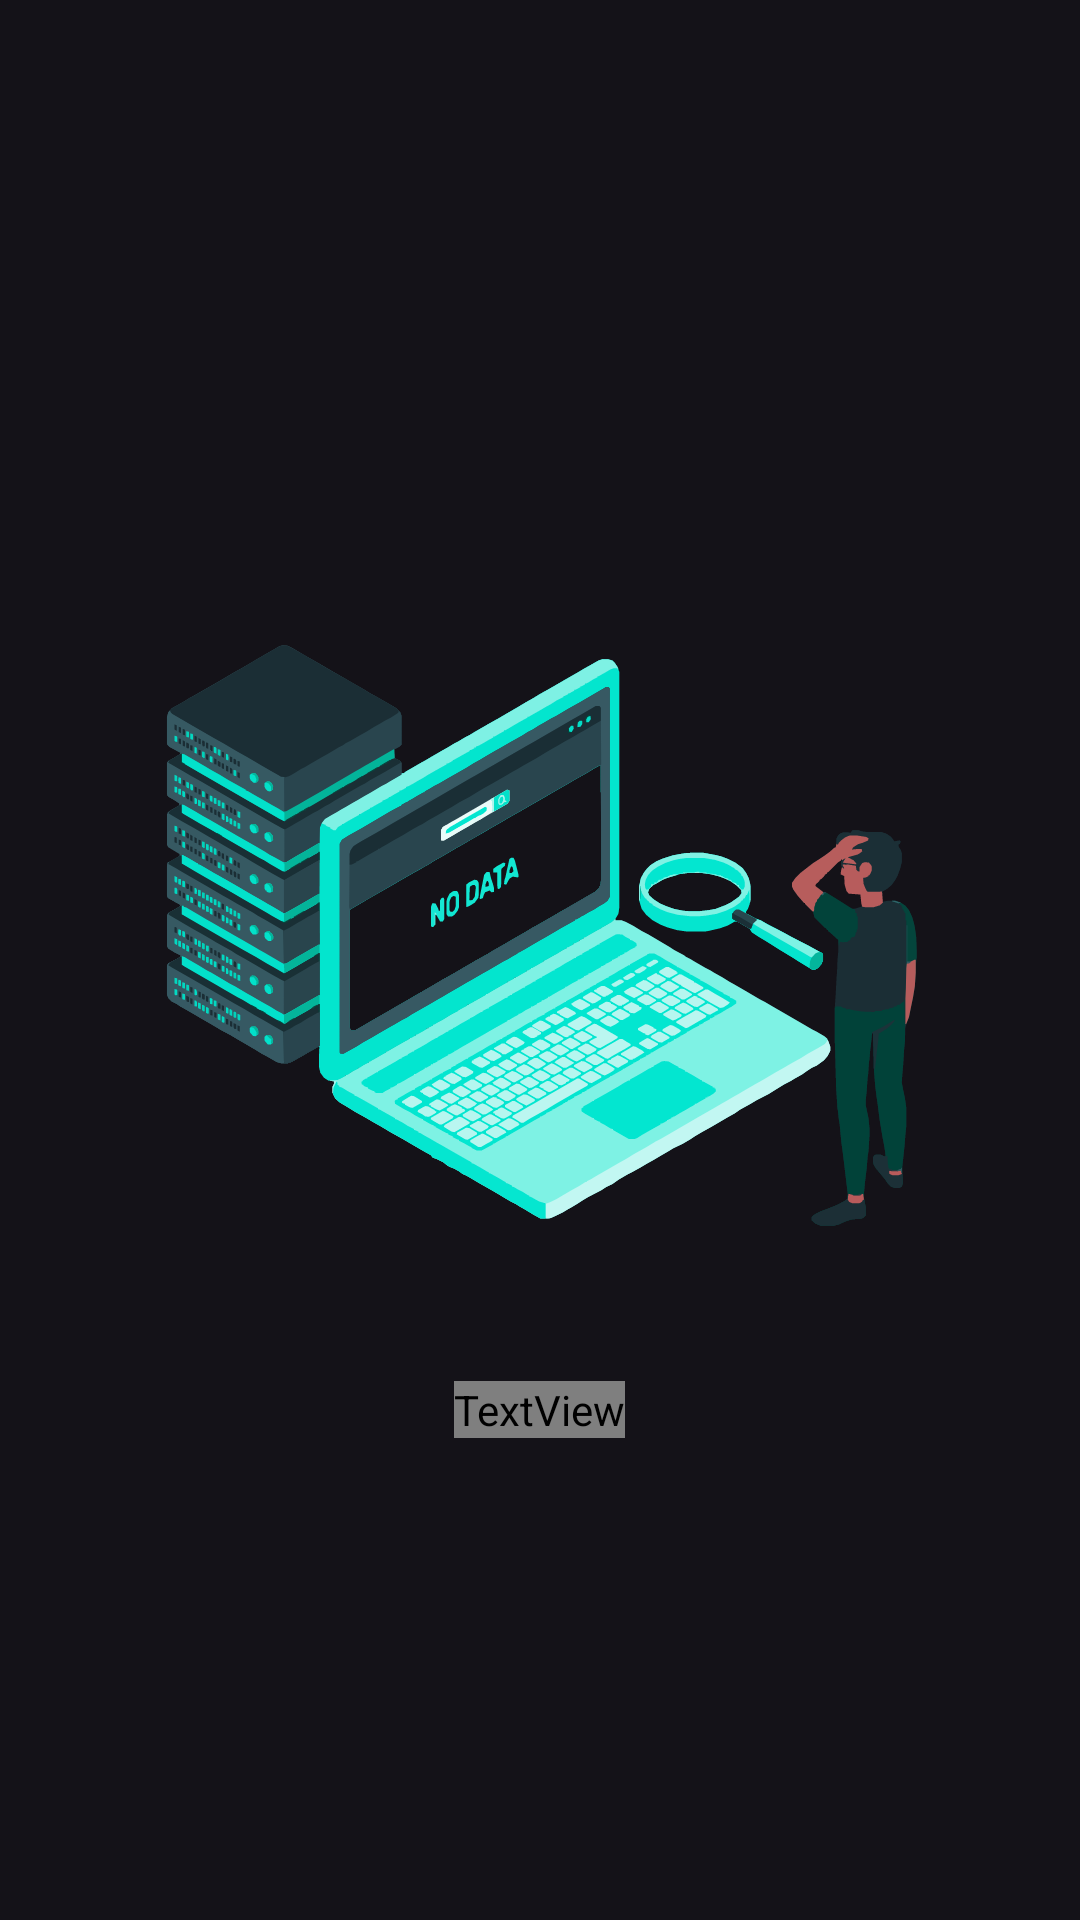

Write the Android layout XML for this screen, with the resource values it uses.
<!-- AndroidManifest.xml: application theme Theme.NotesSQLite -->
<!-- res/layout/no_data_returned.xml -->
<?xml version="1.0" encoding="utf-8"?>
<LinearLayout
    xmlns:android="http://schemas.android.com/apk/res/android"
    android:layout_width="match_parent"
    android:layout_height="match_parent"
    android:gravity="center"
    android:orientation="vertical">

    <ImageView
        android:layout_width="300dp"
        android:layout_height="300dp"
        android:layout_gravity="center"
        android:src="@drawable/oops_no_data_found"/>
    <TextView
        android:id="@+id/noDataView"
        android:layout_width="wrap_content"
        android:layout_height="wrap_content"
        android:text="No Note Repository Found!"
        android:fontFamily="@font/indie_flower"
        android:textColor="@color/black"
        android:textSize="19sp" />

</LinearLayout>
<!-- resources referenced by this layout -->
<resources>
  <color name="black">#FF000000</color>
  <!-- drawable oops_no_data_found: vector/xml drawable (drawable, 73403 chars, omitted) -->
  <style name="Theme.NotesSQLite" parent="Base.Theme.NotesSQLite" />
  <style name="Base.Theme.NotesSQLite" parent="Theme.Material3.Dark.NoActionBar">
          <item name="colorPrimary">@color/black</item>
          <item name="colorPrimaryVariant">@color/black</item>
          <item name="android:colorSecondary">@color/black</item>
      </style>
</resources>
